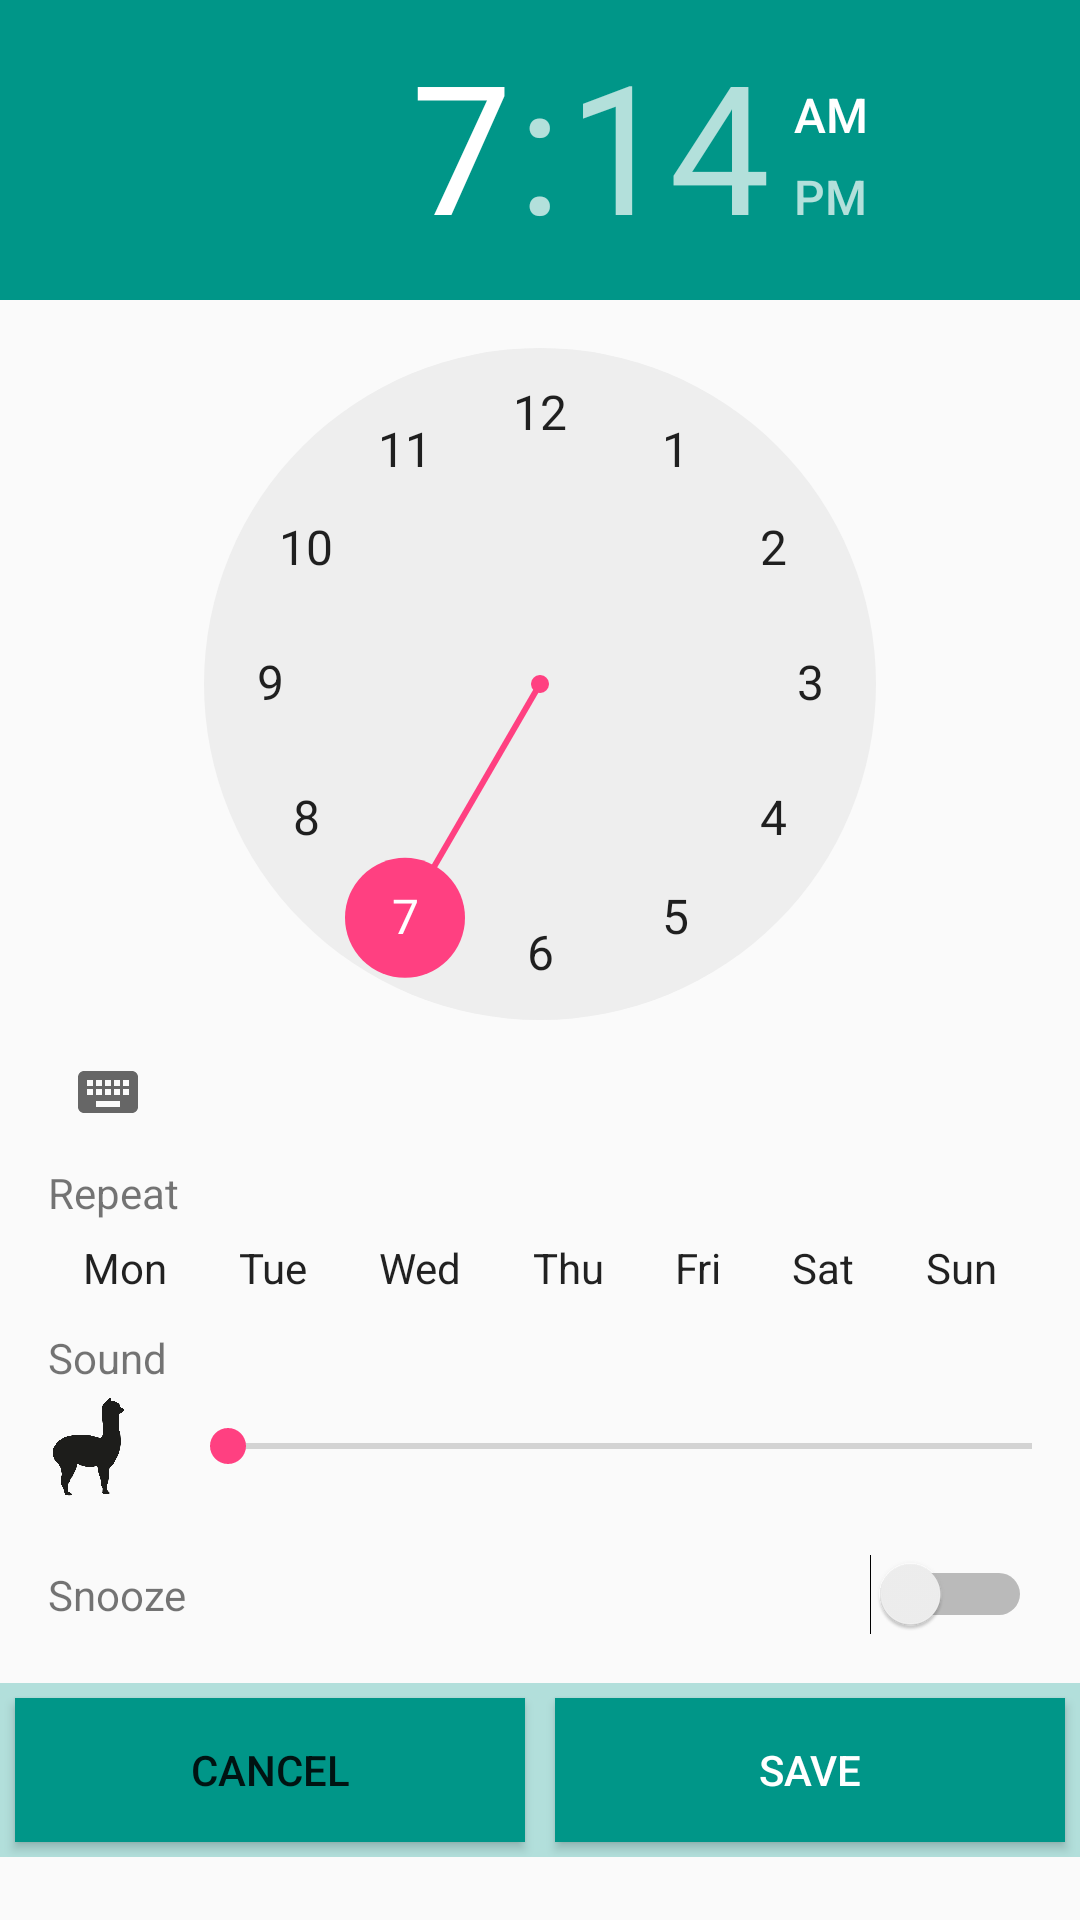

Android layout source for this screen:
<!-- AndroidManifest.xml: application theme AppTheme -->
<!-- res/layout/activity_alarm_detail2.xml -->
<?xml version="1.0" encoding="utf-8"?>
<LinearLayout xmlns:android="http://schemas.android.com/apk/res/android"
    android:layout_width="match_parent"
    android:layout_height="match_parent"
    android:orientation="vertical">

    <TimePicker
        android:id="@+id/timePicker"
        android:layout_width="match_parent"
        android:layout_height="wrap_content"
        android:headerBackground="@color/colorPrimary">

    </TimePicker>

    <ScrollView
        android:layout_width="match_parent"
        android:layout_height="match_parent">


        <LinearLayout
            android:layout_width="match_parent"
            android:layout_height="wrap_content"
            android:orientation="vertical">

            <TextView
                android:layout_width="match_parent"
                android:layout_height="wrap_content"
                android:layout_marginLeft="16dp"
                android:text="Repeat" />

            <LinearLayout
                android:layout_width="match_parent"
                android:layout_height="20dp"
                android:layout_marginTop="6dp"
                android:orientation="horizontal">

                <CheckedTextView
                    android:id="@+id/checkTextMon"
                    android:layout_width="wrap_content"
                    android:layout_height="wrap_content"
                    android:layout_marginLeft="16dp"
                    android:layout_weight="1"
                    android:text="Mon"
                    android:textAlignment="center" />

                <CheckedTextView
                    android:id="@+id/checkTextTue"
                    android:layout_width="wrap_content"
                    android:layout_height="wrap_content"
                    android:layout_weight="1"
                    android:text="Tue"
                    android:textAlignment="center" />

                <CheckedTextView
                    android:id="@+id/checkTextWed"
                    android:layout_width="wrap_content"
                    android:layout_height="wrap_content"
                    android:layout_weight="1"
                    android:text="Wed"
                    android:textAlignment="center" />

                <CheckedTextView
                    android:id="@+id/checkTextThu"
                    android:layout_width="wrap_content"
                    android:layout_height="wrap_content"
                    android:layout_weight="1"
                    android:text="Thu"
                    android:textAlignment="center" />

                <CheckedTextView
                    android:id="@+id/checkTextFri"
                    android:layout_width="wrap_content"
                    android:layout_height="wrap_content"
                    android:layout_weight="1"
                    android:text="Fri"
                    android:textAlignment="center" />

                <CheckedTextView
                    android:id="@+id/checkTextSat"
                    android:layout_width="wrap_content"
                    android:layout_height="wrap_content"
                    android:layout_weight="1"
                    android:text="Sat"
                    android:textAlignment="center" />

                <CheckedTextView
                    android:id="@+id/checkTextSun"
                    android:layout_width="wrap_content"
                    android:layout_height="wrap_content"
                    android:layout_marginRight="16dp"
                    android:layout_weight="1"
                    android:text="Sun"
                    android:textAlignment="center" />

            </LinearLayout>

            <TextView
                android:layout_width="match_parent"
                android:layout_height="wrap_content"
                android:layout_marginLeft="16dp"
                android:layout_marginTop="10dp"
                android:text="Sound" />

            <LinearLayout
                android:layout_width="match_parent"
                android:layout_height="wrap_content"
                android:orientation="horizontal">

                <ImageView
                    android:layout_width="0dp"
                    android:layout_height="40dp"
                    android:layout_weight="1"
                    android:src="@drawable/ic_alpaca" />

                <SeekBar
                    android:id="@+id/seekBar"
                    android:layout_width="0dp"
                    android:layout_height="30dp"
                    android:layout_gravity="center_vertical"
                    android:layout_weight="5" />

            </LinearLayout>

            <FrameLayout
                android:layout_width="match_parent"
                android:layout_height="wrap_content"
                android:layout_marginTop="16dp">

                <TextView
                    android:layout_width="wrap_content"
                    android:layout_height="wrap_content"
                    android:layout_gravity="center_vertical"
                    android:layout_marginLeft="16dp"
                    android:text="Snooze" />

                <Switch
                    android:id="@+id/snoozeSwitch"
                    android:layout_width="wrap_content"
                    android:layout_height="wrap_content"
                    android:layout_gravity="right"
                    android:layout_marginRight="16dp"
                    android:textSize="20sp"
                    android:textStyle="normal" />


            </FrameLayout>

            <LinearLayout
                android:layout_width="match_parent"
                android:layout_height="wrap_content"
                android:layout_marginTop="16dp"
                android:background="#B2DFDB"
                android:orientation="horizontal">

                <Button
                    android:id="@+id/cancelBtn"
                    android:layout_width="0dp"
                    android:layout_height="48dp"
                    android:layout_margin="5dp"
                    android:layout_weight="1"
                    android:background="@color/colorPrimary"
                    android:text="Cancel" />

                <Button
                    android:id="@+id/saveBtn"
                    android:layout_width="0dp"
                    android:layout_height="48dp"
                    android:layout_margin="5dp"
                    android:layout_weight="1"
                    android:background="@color/colorPrimary"
                    android:text="Save"
                    android:textColor="@android:color/white" />

            </LinearLayout>
        </LinearLayout>
    </ScrollView>
</LinearLayout>
<!-- resources referenced by this layout -->
<resources>
  <color name="colorPrimary">#009688</color>
  <!-- drawable ic_alpaca: png bitmap (drawable-hdpi, 27499 bytes) -->
  <style name="AppTheme" parent="Theme.AppCompat.Light.DarkActionBar">
          
          <item name="colorPrimary">@color/colorPrimary</item>
          <item name="colorPrimaryDark">@color/colorPrimaryDark</item>
          <item name="colorAccent">@color/colorAccent</item>
  
          <item name="windowActionModeOverlay">true</item>
          <item name="actionModeBackground">@color/colorPrimaryDark</item>
          <item name="actionModeCloseDrawable">@drawable/ic_close</item>
      </style>
  <color name="colorPrimaryDark">#00796B</color>
  <color name="colorAccent">#FF4081</color>
</resources>
